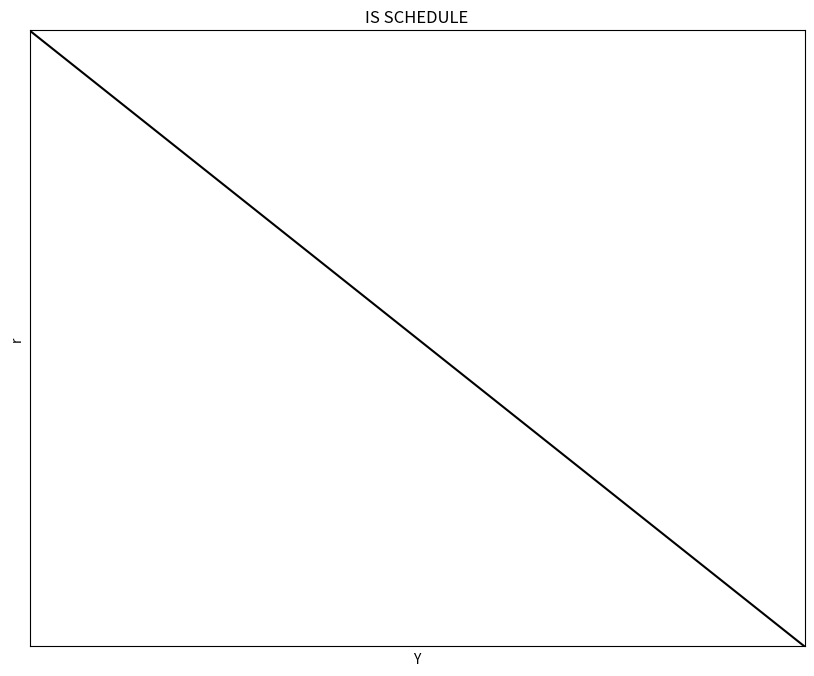
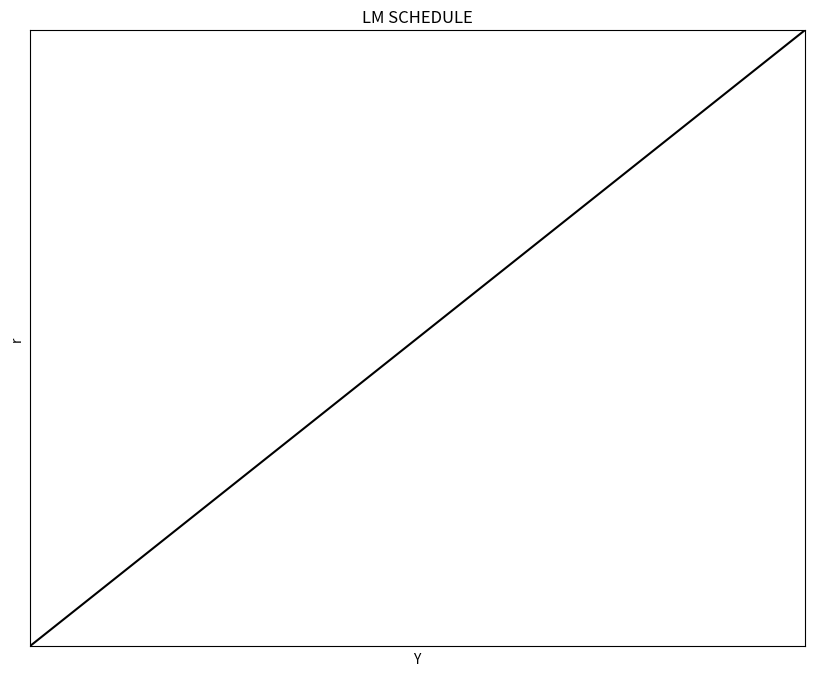
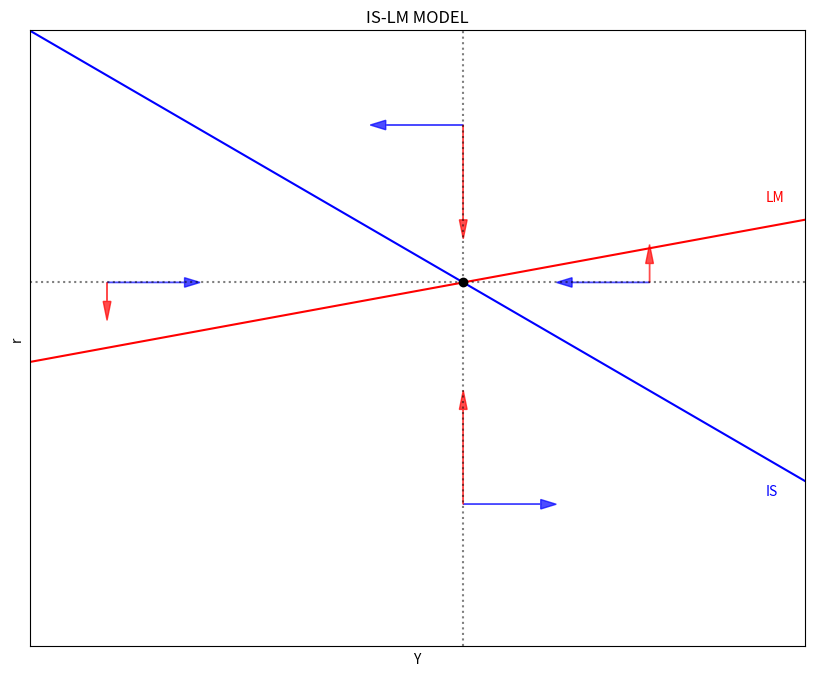
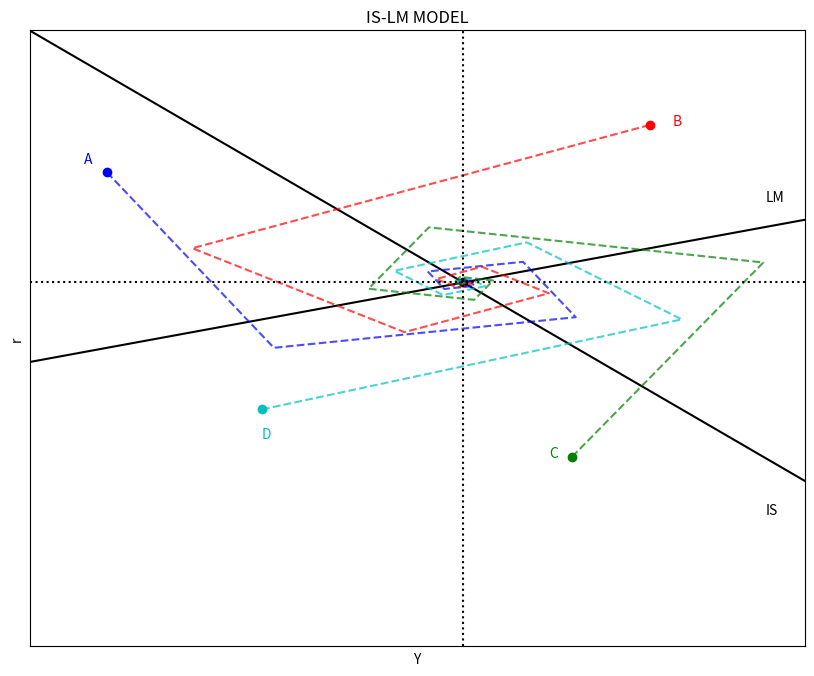

The script that saved these images, in order:
#|============================================================================|
#|============================================================================|
#|MACROECONOMICS WITH PYTHON: THE IS-LM MODEL                                 |
# [redacted]
# [redacted]
#|[email redacted]                                                      |
# [redacted]
#|============================================================================|
#|============================================================================|

#%%
"1|IMPORT PACKAGES"
import numpy             as np       # Package for scientific computing
import matplotlib.pyplot as plt      # Matplotlib is a 2D plotting library

#%%
"2|DEFINE PARAMETERS AND ARRAYS"
# IS Parameters
Y_size = 100
a      =  20    # Autonomous consumption
b      =   0.2  # Marginal propensity to consume
alpha  =   5    # Autonomous imports
beta   =   0.2  # Marginal propensity to import
T      =   1    # Taxes
I      =  10    # Investment intercept (when i = 0)
G      =   8    # Government spending
X      =   2    # Exports (given)
d      =   5    # Investment slope wrt to i
# Arrays
Y = np.linspace(0, Y_size, Y_size*2)  # Array values of Y

"3|DEFINE AND POPULATE THE IS-SCHEDULE"
def i_IS(a, alpha, b, beta, T, I, G, X, d, Y):
    i_IS = ((a-alpha)-(b-beta)*T + I + G + X - (1-b+beta)*Y)/d
    return i_IS

def Y_IS(a, alpha, b, beta, T, I, G, X, d, i):
    Y_IS = ((a-alpha)-(b-beta)*T + I + G + X - d*i)/(1-b+beta)
    return Y_IS

i = i_IS(a, alpha, b, beta, T, I, G, X, d, Y)

"4|PLOT THE IS-SCHEDULE"
y_max = np.max(i)
x_max = Y_IS(a, alpha, b, beta, T, I, G, X, d, 0)

v = [0, x_max, 0, y_max]                        # Set the axes range
fig, ax = plt.subplots(figsize=(10, 8), dpi=300)
ax.set(title="IS SCHEDULE", xlabel=r'Y', ylabel=r'r')
ax.plot(Y, i, "k-")
ax.yaxis.set_major_locator(plt.NullLocator())   # Hide ticks
ax.xaxis.set_major_locator(plt.NullLocator())   # Hide ticks
plt.axis(v)                                     # Use 'v' as the axes range
plt.show()

#%%
"5|DEFINE PARAMETERS"
# LM Parameters
c1 = 1000              # Precautionary money demand
c2 = 10                # Transaction money demand
c3 = 10                # Speculation money demand
Ms = 20000             # Nominal money supply
P  = 20                # Price level

"6|DEFINE AND POPULATE THE LM-SCHEDULE"
def i_LM(c1, c2, c3, Ms, P, Y):
    i_LM = (c1 - Ms/P)/c3 + c2/c3*Y
    return i_LM

i = i_LM(c1, c2, c3, Ms, P, Y)
    
"7|PLOT THE IS-SCHEDULE"
y_max = np.max(i)

v = [0, Y_size, 0, y_max]                       # Set the axes range
fig, ax = plt.subplots(figsize=(10, 8), dpi=300)
ax.set(title="LM SCHEDULE", xlabel=r'Y', ylabel=r'r')
ax.plot(Y, i, "k-")
ax.yaxis.set_major_locator(plt.NullLocator())   # Hide ticks
ax.xaxis.set_major_locator(plt.NullLocator())   # Hide ticks
plt.axis(v)                                     # Use 'v' as the axes range
plt.show()

#%% 
"6|DEFINE NEW PARAMETERS"
# IS Parameters
a = 100                     # Autonomous consumption
b = 0.2                     # Marginal propensity to consume
alpha = 5                   # Autonomous imports
beta  = 0.15                # Marginal propensity to import
T = 1                       # Taxes
I = 10                      # Investment intercept (when i = 0)
G = 20                      # Government spending
X = 5                       # Exports (given)
d = 2                       # Investment slope wrt to i
# LM Parameters
c1 = 2500                   # Precautionary money demand
c2 = 0.75                   # Transaction money demand
c3 = 5                      # Speculation money demand
Ms = 23500                  # Nominal money supply
P  = 10                     # Price level

"7|CALCULATE EQUILIBRUM VALUES"

iIS = i_IS(a, alpha, b, beta, T, I, G, X, d, Y)
iLM = i_LM(c1, c2, c3, Ms, P, Y)

Y_star1 = ((a-alpha) - (b-beta)*T + I + G + X)/d
Y_star2 = (1/c3) * (c1 - Ms/P)
Y_star3 = (1 - b + beta)/d + (c2/c3)
Y_star  = (Y_star1 - Y_star2)/Y_star3

i_star1 = (1/c3)*(c1 - Ms/P)
i_star2 = (c2/c3)*Y_star
i_star  = i_star1 + i_star2

"8|PLOT THE IS-LM model"
y_max = np.max(iIS)
v = [0, Y_size, 0, y_max]                      # Set the axes range

fig, ax = plt.subplots(figsize=(10, 8), dpi=300)
ax.set(title="IS-LM MODEL", xlabel=r'Y', ylabel=r'r')
ax.plot(Y, iIS, "b-")
ax.plot(Y, iLM, "r-")
ax.yaxis.set_major_locator(plt.NullLocator())  # Hide ticks
ax.xaxis.set_major_locator(plt.NullLocator())  # Hide ticks
ax.arrow(10, i_star, 10,  0, head_length=2, head_width=1, color='b', alpha=0.7)
ax.arrow(10, i_star,  0, -2, head_length=2, head_width=1, color='r', alpha=0.7)
ax.arrow(Y_star, 15, 10,  0, head_length=2, head_width=1, color='b', alpha=0.7)
ax.arrow(Y_star, 15,  0, 10, head_length=2, head_width=1, color='r', alpha=0.7)
ax.arrow(80, i_star,-10,  0, head_length=2, head_width=1, color='b', alpha=0.7)
ax.arrow(80, i_star,  0,  2, head_length=2, head_width=1, color='r', alpha=0.7)
ax.arrow(Y_star, 55,-10,  0, head_length=2, head_width=1, color='b', alpha=0.7)
ax.arrow(Y_star, 55,  0,-10, head_length=2, head_width=1, color='r', alpha=0.7)
plt.plot(Y_star, i_star, 'ko')                # Equilibrium point
plt.axvline(x=Y_star, ls=':', color='k', alpha=0.5)
plt.axhline(y=i_star, ls=':', color='k', alpha=0.5)
plt.text(95, 16, "IS", color='b')
plt.text(95, 47, "LM", color='r')
plt.axis(v)                                   # Use 'v' as the axes range
plt.show()

#%%
"9|CALCULATE THE DYNAMICS FOR DISEQUILIBRIUM POINTS"
iterations= 10
def Y_IS(a, alpha, b, beta, T, I, G, X, d, i):
    Y_IS = ((a-alpha)-(b-beta)*T+I+G+X)/(1-b+beta) - d/(1-b+beta)*i
    return Y_IS

" |STARTING POINT A"
YA, iA = 10, 50   # Initial values

A_i_LM = np.zeros(iterations)
A_Y_IS = np.zeros(iterations)

A_Y_IS[0] = YA
A_i_LM[0] = iA

for j in range(1, iterations):
    A_Y_IS[j] = Y_IS(a, alpha, b, beta, T, I, G, X, d, A_i_LM[j-1])
    A_i_LM[j] = i_LM(c1, c2, c3, Ms, P, A_Y_IS[j-1])
    
" |STARTING POINT B"
YB, iB = 80, 55   # Initial values

B_i_LM = np.zeros(iterations)
B_Y_IS = np.zeros(iterations)

B_Y_IS[0] = YB
B_i_LM[0] = iB

for j in range(1, iterations):
    B_Y_IS[j] = Y_IS(a, alpha, b, beta, T, I, G, X, d, B_i_LM[j-1])
    B_i_LM[j] = i_LM(c1, c2, c3, Ms, P, B_Y_IS[j-1])   
    
" |STARTING POINT C"
YC, iC = 70, 20   # Initial values

C_i_LM = np.zeros(iterations)
C_Y_IS = np.zeros(iterations)

C_Y_IS[0] = YC
C_i_LM[0] = iC

for j in range(1, iterations):
    C_Y_IS[j] = Y_IS(a, alpha, b, beta, T, I, G, X, d, C_i_LM[j-1])
    C_i_LM[j] = i_LM(c1, c2, c3, Ms, P, C_Y_IS[j-1])    

" |STARTING POINT D"
YD, iD = 30, 25   # Initial values

D_i_LM = np.zeros(iterations)
D_Y_IS = np.zeros(iterations)

D_Y_IS[0] = YD
D_i_LM[0] = iD

for j in range(1, iterations):
    D_Y_IS[j] = Y_IS(a, alpha, b, beta, T, I, G, X, d, D_i_LM[j-1])
    D_i_LM[j] = i_LM(c1, c2, c3, Ms, P, D_Y_IS[j-1])

"12|PLOT THE IS-LM model"
y_max = np.max(iIS)
v = [0, Y_size, 0, y_max]                       # Set the axes range

fig, ax = plt.subplots(figsize=(10, 8), dpi=300)
ax.set(title="IS-LM MODEL", xlabel=r'Y', ylabel=r'r')
ax.plot(Y, iIS, "k-")
ax.plot(Y, iLM, "k-")
ax.yaxis.set_major_locator(plt.NullLocator())   # Hide ticks
ax.xaxis.set_major_locator(plt.NullLocator())   # Hide ticks
plt.plot(Y_star, i_star, "ko")                  # Equilibrium point
plt.plot(YA, iA, "bo")                          # Starting point A
ax.plot(A_Y_IS, A_i_LM, "b--", alpha=0.7)
plt.plot(YB, iB, "ro")                          # Starting point B
ax.plot(B_Y_IS, B_i_LM, "r--", alpha=0.7)
plt.plot(YC, iC, "go")                          # Starting point C
ax.plot(C_Y_IS, C_i_LM, "g--", alpha=0.7)
plt.plot(YD, iD, "co")                          # Starting point C
ax.plot(D_Y_IS, D_i_LM, "c--", alpha=0.7)
plt.axvline(x=Y_star, ls=':', color='k')
plt.axhline(y=i_star, ls=':', color='k')
plt.text(95, 14, "IS")
plt.text(95, 47, "LM")
plt.text(YA-3, iA+1, "A", color="b")
plt.text(YB+3, iB  , "B", color="r")
plt.text(YC-3, iC  , "C", color="g")
plt.text(YD  , iD-3, "D", color="c")
plt.axis(v)                                     # Use 'v' as the axes range
plt.show()